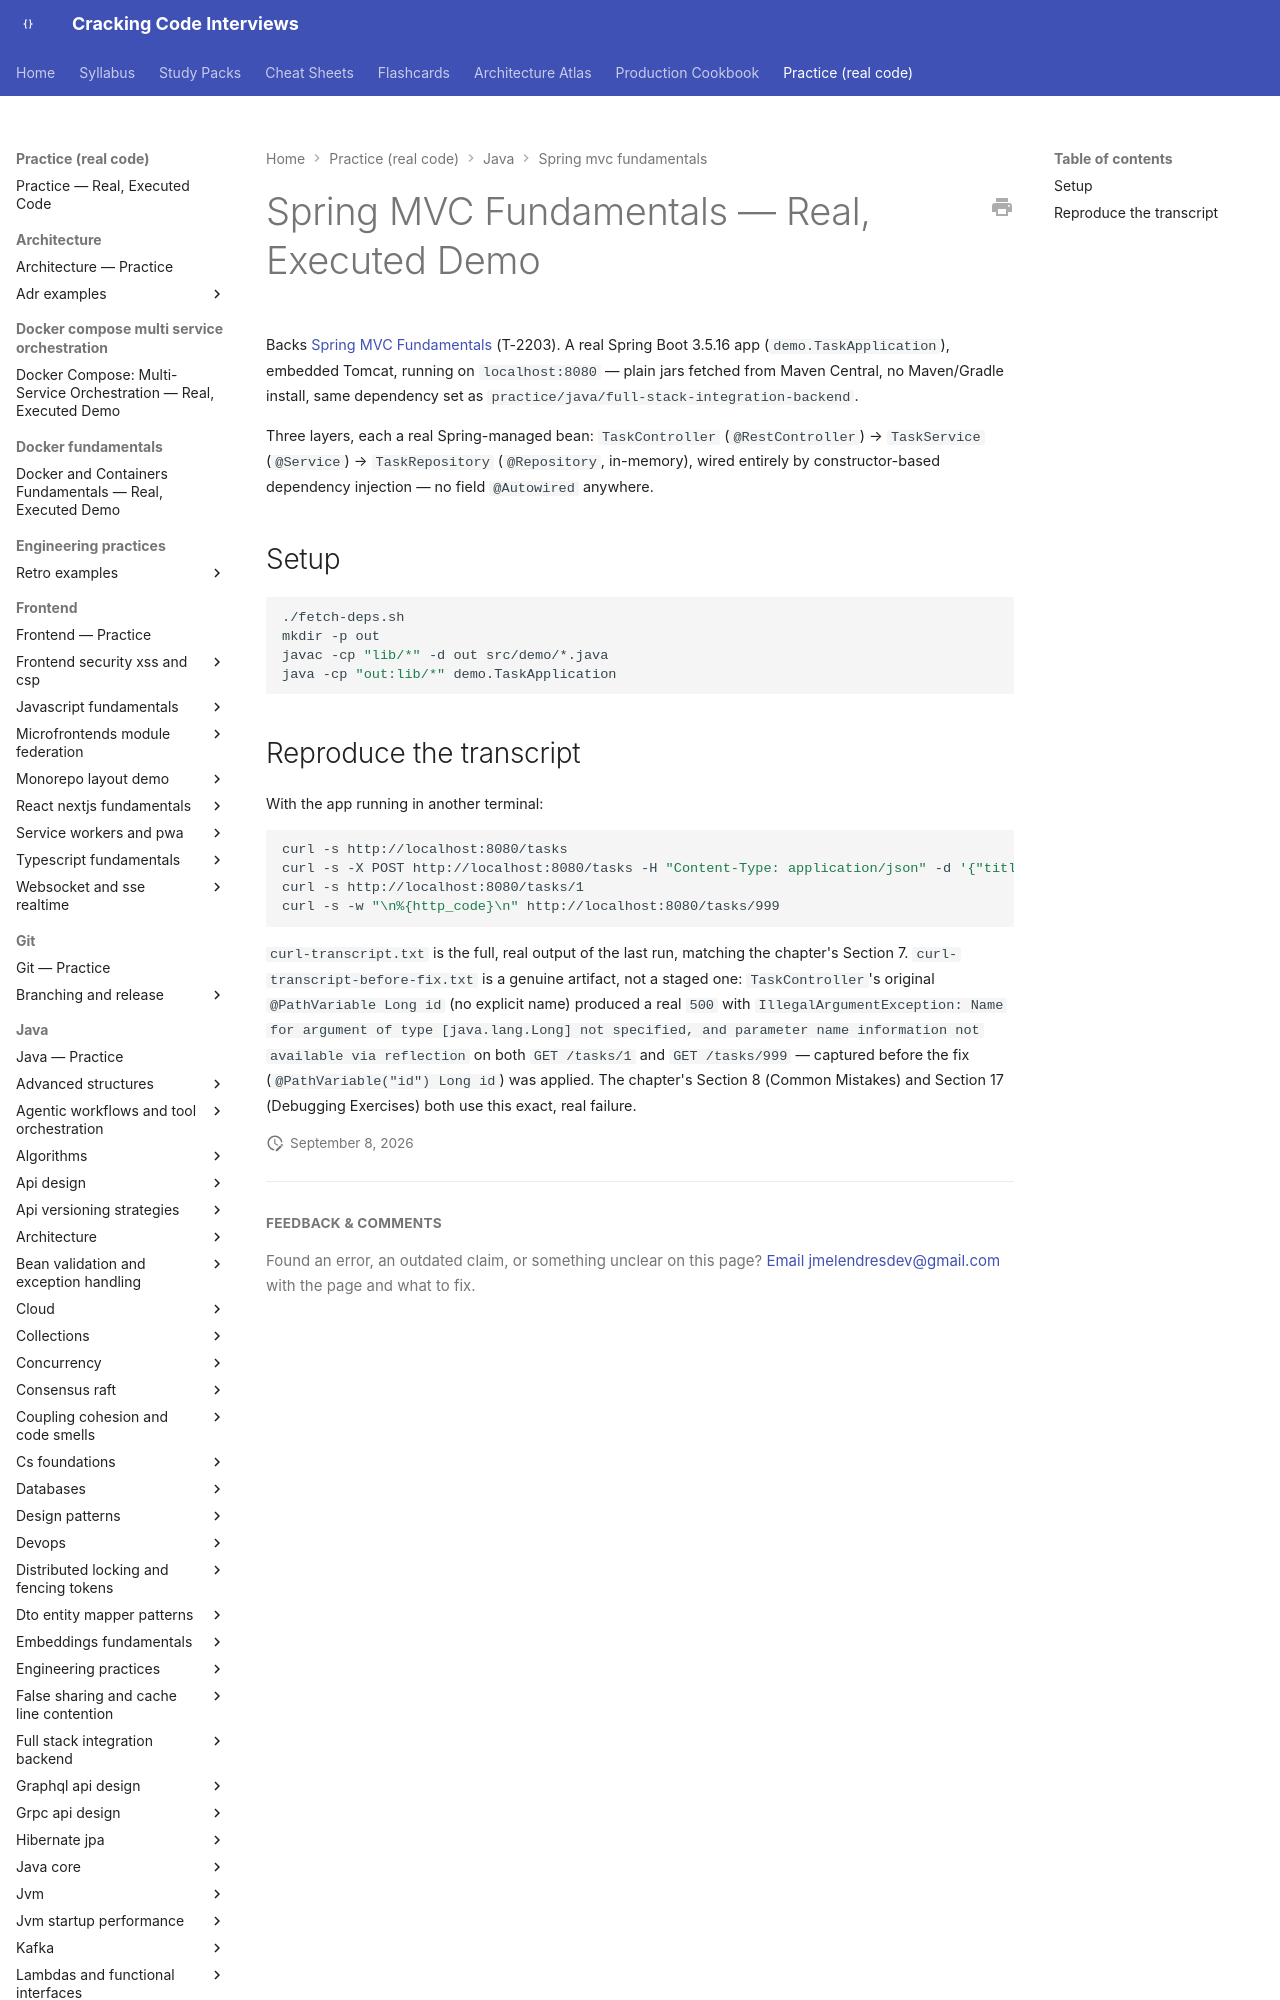

repository: JuanMelendres/cracking-code-interviews · page: practice/java/spring-mvc-fundamentals/index.html · generator: mkdocs

# Spring MVC Fundamentals — Real, Executed Demo

Backs [Spring MVC Fundamentals](../../../syllabus/05-spring/spring-mvc-fundamentals.md) (T-2203). A real Spring Boot 3.5.16 app (`demo.TaskApplication`), embedded Tomcat, running on `localhost:8080` — plain jars fetched from Maven Central, no Maven/Gradle install, same dependency set as `practice/java/full-stack-integration-backend`.

Three layers, each a real Spring-managed bean: `TaskController` (`@RestController`) → `TaskService` (`@Service`) → `TaskRepository` (`@Repository`, in-memory), wired entirely by constructor-based dependency injection — no field `@Autowired` anywhere.
